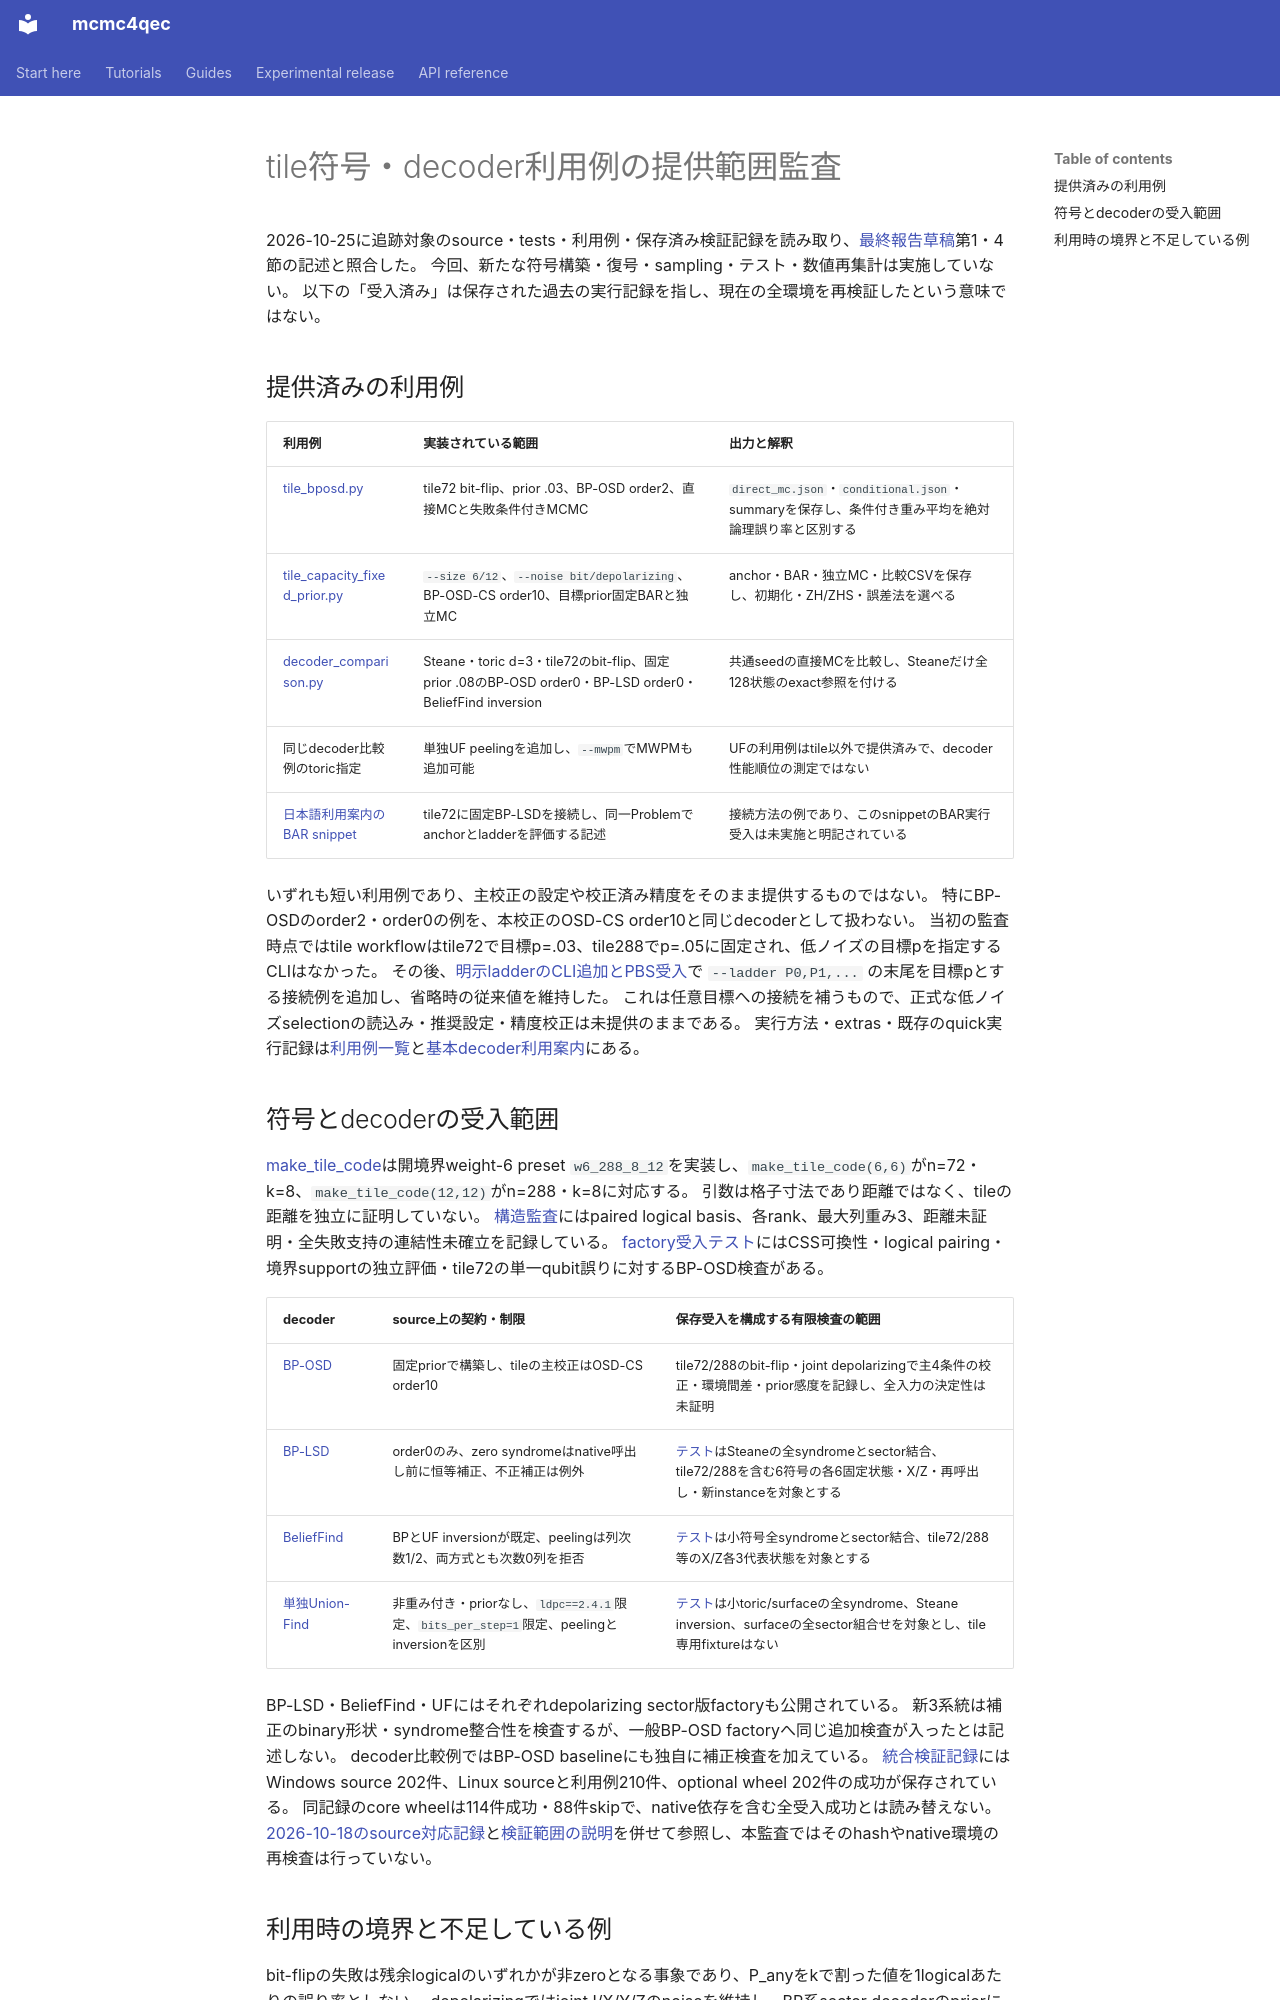

repository: junichiharuna/mcmc4qec · page: wp/code_decoder_examples_audit_2026-10-25_ja/index.html · generator: mkdocs

# tile符号・decoder利用例の提供範囲監査

2026-10-25に追跡対象のsource・tests・利用例・保存済み検証記録を読み取り、[最終報告草稿](final_validation_report_draft_2026-10-24_ja.md)第1・4節の記述と照合した。
今回、新たな符号構築・復号・sampling・テスト・数値再集計は実施していない。
以下の「受入済み」は保存された過去の実行記録を指し、現在の全環境を再検証したという意味ではない。

## 提供済みの利用例

| 利用例 | 実装されている範囲 | 出力と解釈 |
|---|---|---|
| [tile_bposd.py](../../examples/tile_bposd.py) | tile72 bit-flip、prior .03、BP-OSD order2、直接MCと失敗条件付きMCMC | `direct_mc.json`・`conditional.json`・summaryを保存し、条件付き重み平均を絶対論理誤り率と区別する |
| [tile_capacity_fixed_prior.py](../../examples/workflows/tile_capacity_fixed_prior.py) | `--size 6/12`、`--noise bit/depolarizing`、BP-OSD-CS order10、目標prior固定BARと独立MC | anchor・BAR・独立MC・比較CSVを保存し、初期化・ZH/ZHS・誤差法を選べる |
| [decoder_comparison.py](../../examples/decoder_comparison.py) | Steane・toric d=3・tile72のbit-flip、固定prior .08のBP-OSD order0・BP-LSD order0・BeliefFind inversion | 共通seedの直接MCを比較し、Steaneだけ全128状態のexact参照を付ける |
| 同じdecoder比較例のtoric指定 | 単独UF peelingを追加し、`--mwpm`でMWPMも追加可能 | UFの利用例はtile以外で提供済みで、decoder性能順位の測定ではない |
| [日本語利用案内のBAR snippet](basic_decoders_usage_2026-10-18_ja.md) | tile72に固定BP-LSDを接続し、同一Problemでanchorとladderを評価する記述 | 接続方法の例であり、このsnippetのBAR実行受入は未実施と明記されている |

いずれも短い利用例であり、主校正の設定や校正済み精度をそのまま提供するものではない。
特にBP-OSDのorder2・order0の例を、本校正のOSD-CS order10と同じdecoderとして扱わない。
当初の監査時点ではtile workflowはtile72で目標p=.03、tile288でp=.05に固定され、低ノイズの目標pを指定するCLIはなかった。
その後、[明示ladderのCLI追加とPBS受入](tile_example_target_cli_acceptance_2026-10-25_ja.md)で `--ladder P0,P1,...` の末尾を目標pとする接続例を追加し、省略時の従来値を維持した。
これは任意目標への接続を補うもので、正式な低ノイズselectionの読込み・推奨設定・精度校正は未提供のままである。
実行方法・extras・既存のquick実行記録は[利用例一覧](../../examples/README.md)と[基本decoder利用案内](basic_decoders_usage_2026-10-18_ja.md)にある。
